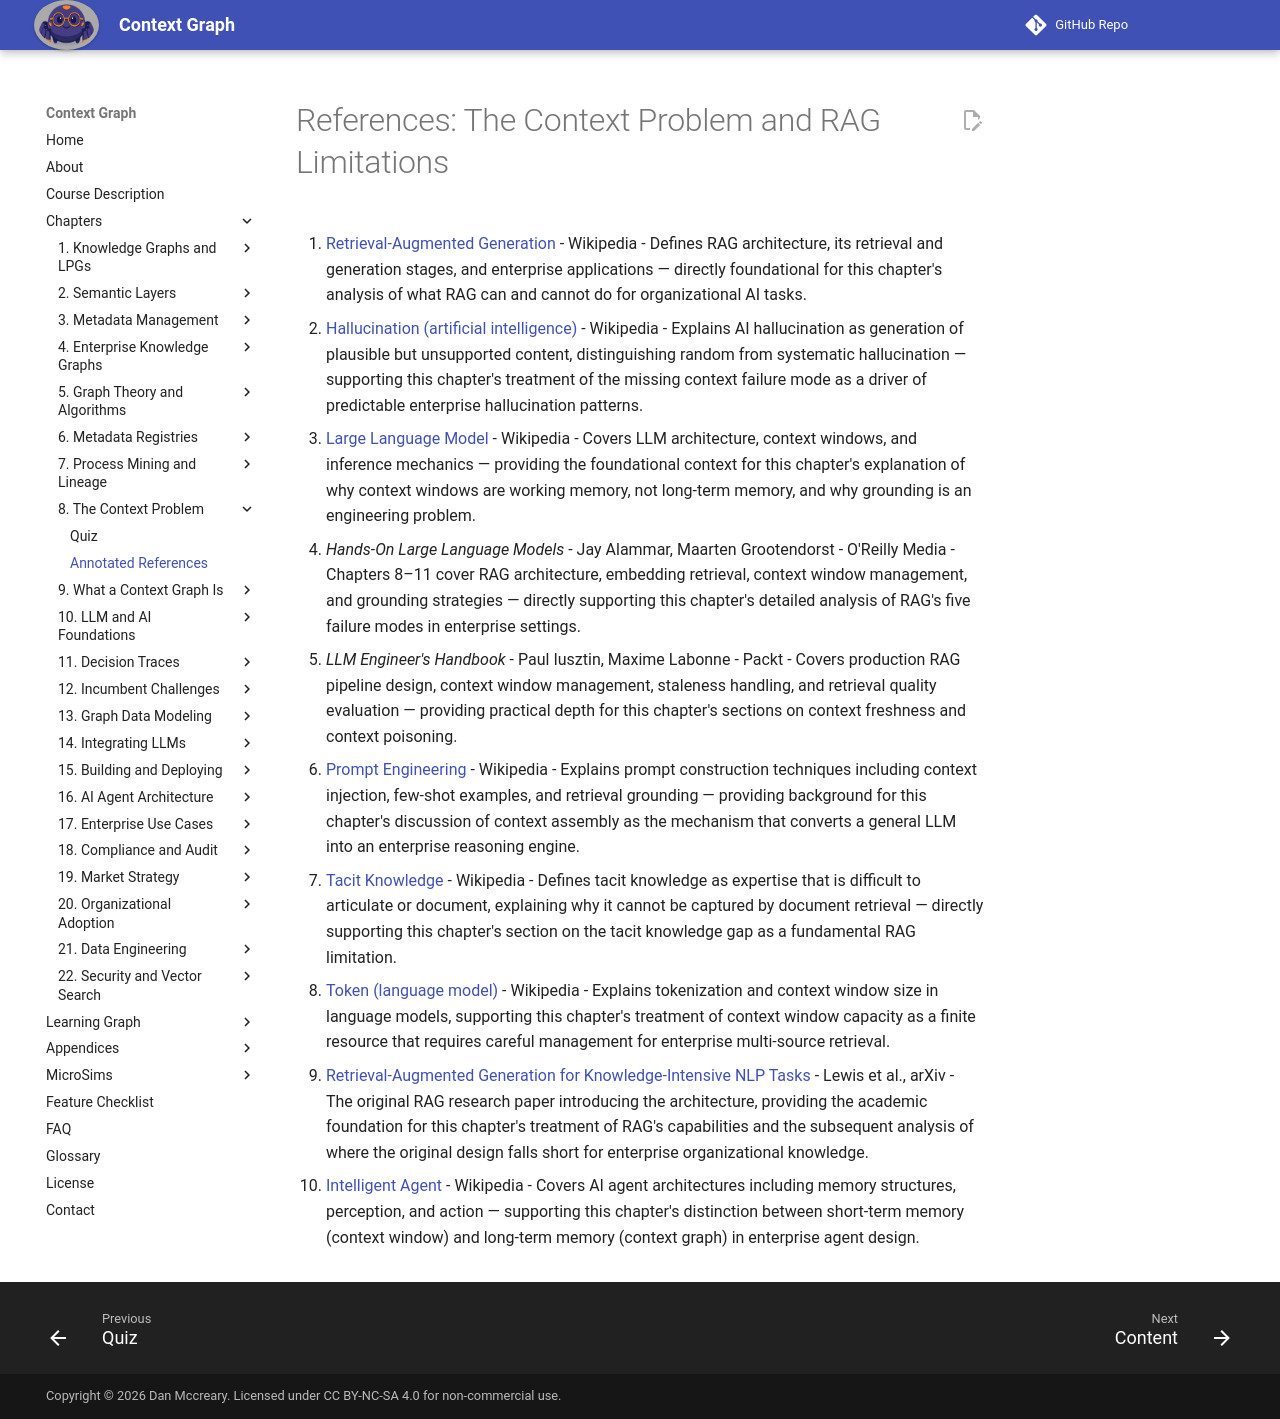

repository: dmccreary/context-graph · page: chapters/08-context-problem/references/index.html · generator: mkdocs

# References: The Context Problem and RAG Limitations

1. [Retrieval-Augmented Generation](https://en.wikipedia.org/wiki/Retrieval-augmented_generation) - Wikipedia - Defines RAG architecture, its retrieval and generation stages, and enterprise applications — directly foundational for this chapter's analysis of what RAG can and cannot do for organizational AI tasks.

2. [Hallucination (artificial intelligence)](https://en.wikipedia.org/wiki/Hallucination_(artificial_intelligence)) - Wikipedia - Explains AI hallucination as generation of plausible but unsupported content, distinguishing random from systematic hallucination — supporting this chapter's treatment of the missing context failure mode as a driver of predictable enterprise hallucination patterns.

3. [Large Language Model](https://en.wikipedia.org/wiki/Large_language_model) - Wikipedia - Covers LLM architecture, context windows, and inference mechanics — providing the foundational context for this chapter's explanation of why context windows are working memory, not long-term memory, and why grounding is an engineering problem.

4. *Hands-On Large Language Models* - Jay Alammar, Maarten Grootendorst - O'Reilly Media - Chapters 8–11 cover RAG architecture, embedding retrieval, context window management, and grounding strategies — directly supporting this chapter's detailed analysis of RAG's five failure modes in enterprise settings.

5. *LLM Engineer's Handbook* - Paul Iusztin, Maxime Labonne - Packt - Covers production RAG pipeline design, context window management, staleness handling, and retrieval quality evaluation — providing practical depth for this chapter's sections on context freshness and context poisoning.

6. [Prompt Engineering](https://en.wikipedia.org/wiki/Prompt_engineering) - Wikipedia - Explains prompt construction techniques including context injection, few-shot examples, and retrieval grounding — providing background for this chapter's discussion of context assembly as the mechanism that converts a general LLM into an enterprise reasoning engine.

7. [Tacit Knowledge](https://en.wikipedia.org/wiki/Tacit_knowledge) - Wikipedia - Defines tacit knowledge as expertise that is difficult to articulate or document, explaining why it cannot be captured by document retrieval — directly supporting this chapter's section on the tacit knowledge gap as a fundamental RAG limitation.

8. [Token (language model)](https://en.wikipedia.org/wiki/Token_(language_model)) - Wikipedia - Explains tokenization and context window size in language models, supporting this chapter's treatment of context window capacity as a finite resource that requires careful management for enterprise multi-source retrieval.

9. [Retrieval-Augmented Generation for Knowledge-Intensive NLP Tasks](https://arxiv.org/abs/2005.11401) - Lewis et al., arXiv - The original RAG research paper introducing the architecture, providing the academic foundation for this chapter's treatment of RAG's capabilities and the subsequent analysis of where the original design falls short for enterprise organizational knowledge.

10. [Intelligent Agent](https://en.wikipedia.org/wiki/Intelligent_agent) - Wikipedia - Covers AI agent architectures including memory structures, perception, and action — supporting this chapter's distinction between short-term memory (context window) and long-term memory (context graph) in enterprise agent design.
